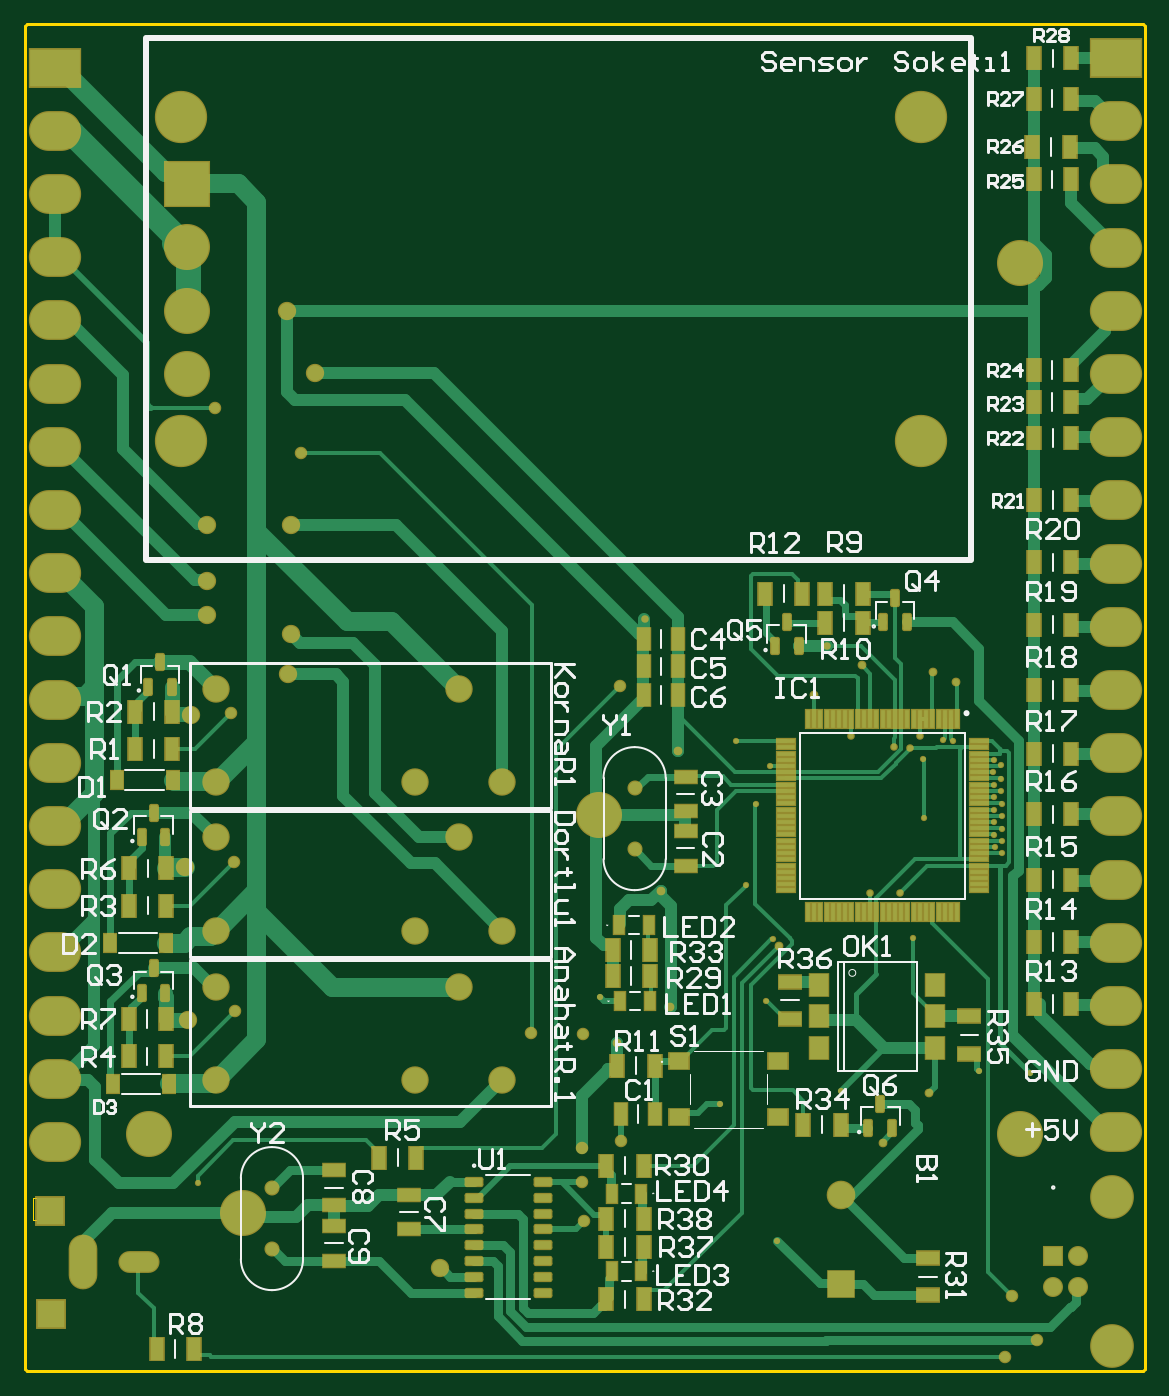
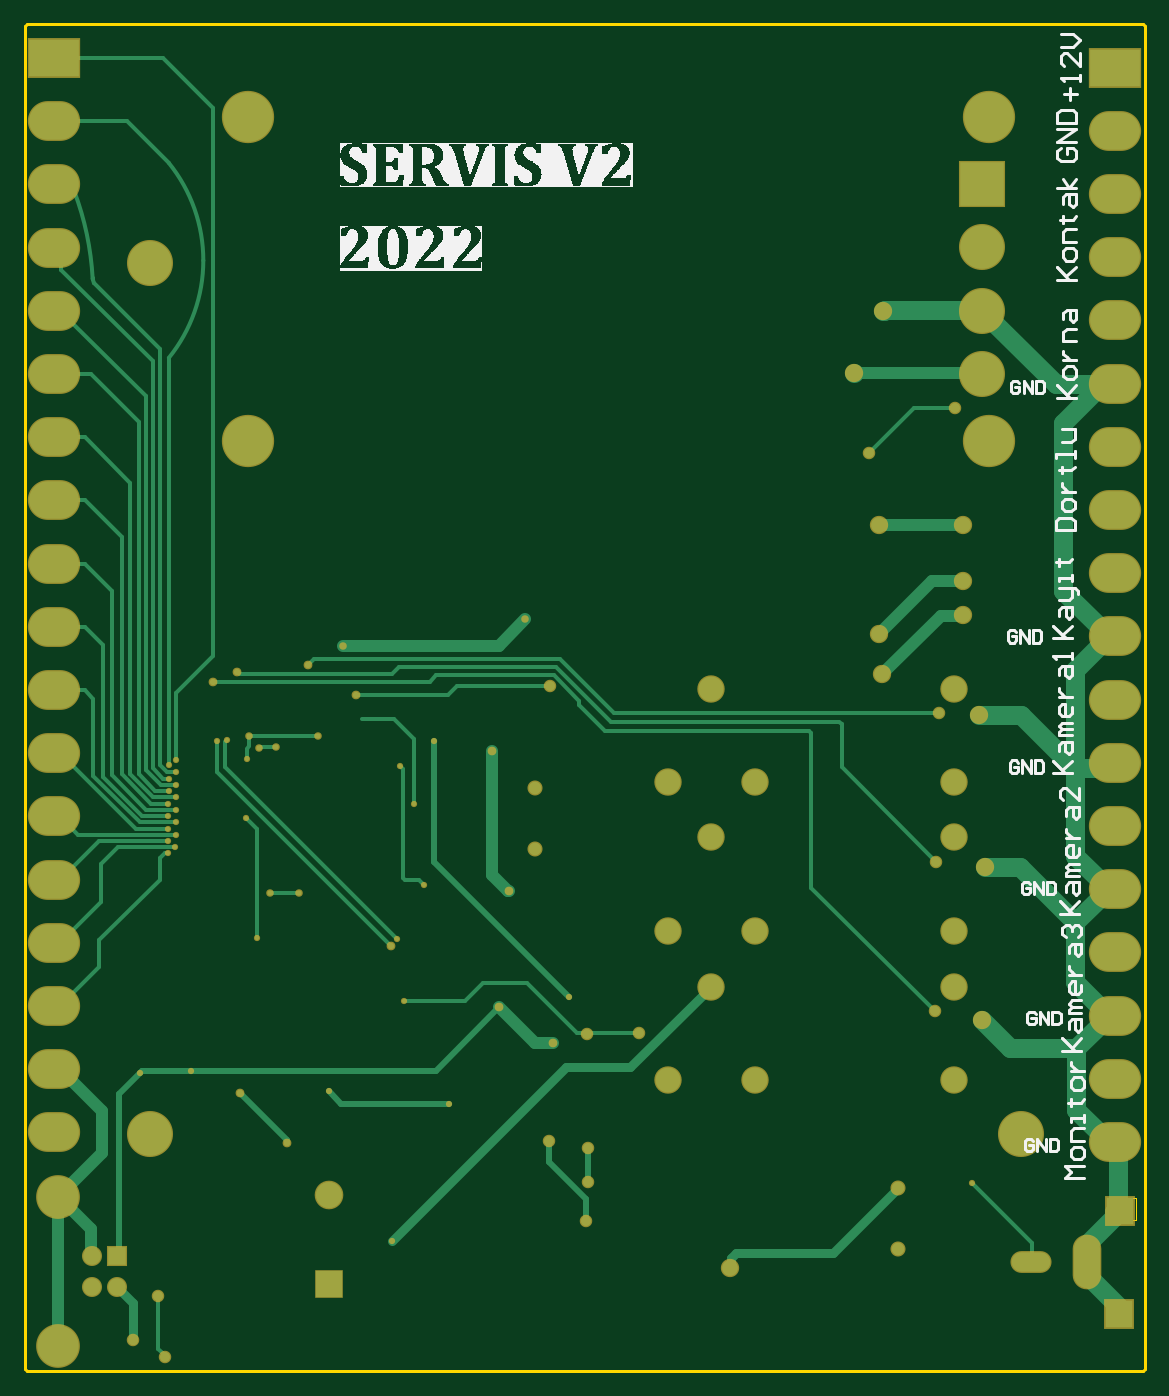
Circuit board: 10 layer files. Board 90.0 x 108.2 mm.
- bottom_copper: PCB2.GBL (12787 bytes)
- bottom_silk: PCB2.GBO (46067 bytes)
- paste: PCB2.GBP (266 bytes)
- bottom_mask: PCB2.GBS (4166 bytes)
- outline: PCB2.GKO (271 bytes)
- outline: PCB2.GM1 (661 bytes)
- top_copper: PCB2.GTL (30179 bytes)
- top_silk: PCB2.GTO (31554 bytes)
- paste: PCB2.GTP (6217 bytes)
- top_mask: PCB2.GTS (10098 bytes)

=== bottom_copper: PCB2.GBL (12787 bytes, source omitted) ===
=== bottom_silk: PCB2.GBO (46067 bytes, source omitted) ===
=== paste: PCB2.GBP ===
G04*
G04 #@! TF.GenerationSoftware,Altium Limited,Altium Designer,22.9.1 (49)*
G04*
G04 Layer_Color=128*
%FSLAX44Y44*%
%MOMM*%
G71*
G04*
G04 #@! TF.SameCoordinates,3AF70149-3D4E-492E-B143-9ECFE05FD8F5*
G04*
G04*
G04 #@! TF.FilePolarity,Positive*
G04*
G01*
G75*
M02*

=== bottom_mask: PCB2.GBS ===
G04*
G04 #@! TF.GenerationSoftware,Altium Limited,Altium Designer,22.9.1 (49)*
G04*
G04 Layer_Color=16711935*
%FSLAX44Y44*%
%MOMM*%
G71*
G04*
G04 #@! TF.SameCoordinates,3AF70149-3D4E-492E-B143-9ECFE05FD8F5*
G04*
G04*
G04 #@! TF.FilePolarity,Negative*
G04*
G01*
G75*
%ADD43C,3.7032*%
%ADD44R,2.4032X2.4032*%
%ADD45O,3.3032X1.7532*%
%ADD46O,2.3032X4.4032*%
%ADD47C,3.5192*%
%ADD48C,1.6112*%
%ADD49R,1.6112X1.6112*%
%ADD50R,3.7032X3.7032*%
%ADD51C,4.2032*%
%ADD52C,1.2102*%
%ADD53O,4.2032X3.2032*%
%ADD54R,4.2032X3.2032*%
%ADD55R,2.3032X2.3032*%
%ADD56C,2.3032*%
%ADD57C,2.2032*%
%ADD58C,0.5032*%
%ADD59C,0.6032*%
%ADD60C,1.0032*%
%ADD61C,0.7032*%
%ADD62C,1.4732*%
D43*
X129768Y851656D02*
D03*
Y800856D02*
D03*
Y902456D02*
D03*
X799000Y890000D02*
D03*
X798906Y189614D02*
D03*
X99000Y190000D02*
D03*
D44*
X19000Y128000D02*
D03*
X20000Y45000D02*
D03*
D45*
X91000Y87000D02*
D03*
D46*
X46000D02*
D03*
D47*
X872768Y139456D02*
D03*
Y19056D02*
D03*
D48*
X845768Y91756D02*
D03*
Y66756D02*
D03*
X825768D02*
D03*
D49*
Y91756D02*
D03*
D50*
X129768Y953256D02*
D03*
D51*
X719768Y747056D02*
D03*
Y1007056D02*
D03*
X124768D02*
D03*
Y747056D02*
D03*
D52*
X489268Y467656D02*
D03*
Y418856D02*
D03*
X197768Y97356D02*
D03*
Y146156D02*
D03*
D53*
X876018Y191006D02*
D03*
Y1003806D02*
D03*
Y851406D02*
D03*
Y902206D02*
D03*
Y953006D02*
D03*
Y800606D02*
D03*
Y445006D02*
D03*
Y699006D02*
D03*
Y648206D02*
D03*
Y394206D02*
D03*
Y241806D02*
D03*
Y597406D02*
D03*
Y343406D02*
D03*
Y546606D02*
D03*
Y749806D02*
D03*
Y292606D02*
D03*
Y495806D02*
D03*
X23268Y488156D02*
D03*
Y284956D02*
D03*
Y742156D02*
D03*
Y538956D02*
D03*
Y335756D02*
D03*
Y589756D02*
D03*
Y234156D02*
D03*
Y386556D02*
D03*
Y640556D02*
D03*
Y691356D02*
D03*
Y437356D02*
D03*
Y792956D02*
D03*
Y945356D02*
D03*
Y894556D02*
D03*
Y843756D02*
D03*
Y996156D02*
D03*
Y183356D02*
D03*
D54*
X876018Y1054606D02*
D03*
X23268Y1046956D02*
D03*
D55*
X655000Y69000D02*
D03*
D56*
Y141000D02*
D03*
D57*
X152768Y233256D02*
D03*
X347768Y308256D02*
D03*
X312768Y233256D02*
D03*
X382768D02*
D03*
X152768Y308256D02*
D03*
Y353256D02*
D03*
X347768Y428256D02*
D03*
X312768Y353256D02*
D03*
X382768D02*
D03*
X152768Y428256D02*
D03*
Y472756D02*
D03*
X347768Y547756D02*
D03*
X312768Y472756D02*
D03*
X382768D02*
D03*
X152768Y547756D02*
D03*
D58*
X778018Y490617D02*
D03*
X766100Y240506D02*
D03*
X138000Y150000D02*
D03*
X783750Y486750D02*
D03*
X807000Y239000D02*
D03*
X784750Y425500D02*
D03*
X784500Y435317D02*
D03*
X784750Y415606D02*
D03*
X784000Y475417D02*
D03*
Y465617D02*
D03*
X784250Y455400D02*
D03*
Y445500D02*
D03*
X778750Y420417D02*
D03*
X737000Y506500D02*
D03*
X745250Y505417D02*
D03*
X594750Y296750D02*
D03*
X778000Y430417D02*
D03*
X777750Y470617D02*
D03*
X777692Y480417D02*
D03*
X604018Y104006D02*
D03*
X655268Y224506D02*
D03*
X558268Y214256D02*
D03*
X597768Y485506D02*
D03*
X579018Y390006D02*
D03*
X570768Y505506D02*
D03*
X461768Y299756D02*
D03*
X586518Y455256D02*
D03*
X721268Y491506D02*
D03*
X721687Y443712D02*
D03*
X713268Y347506D02*
D03*
X600268Y346756D02*
D03*
X777768Y440506D02*
D03*
X778018Y450506D02*
D03*
X778268Y460506D02*
D03*
D59*
X697500Y500625D02*
D03*
X711000Y499750D02*
D03*
X678768Y383506D02*
D03*
X702268Y383756D02*
D03*
X644018Y582256D02*
D03*
X497268Y603506D02*
D03*
X663518Y510006D02*
D03*
X719018Y509756D02*
D03*
D60*
X787250Y10750D02*
D03*
X812768Y24256D02*
D03*
X792768Y59256D02*
D03*
X152018Y773506D02*
D03*
X168268Y288756D02*
D03*
X167018Y408506D02*
D03*
X164768Y528006D02*
D03*
X448018Y270256D02*
D03*
X405768Y271006D02*
D03*
X221268Y737006D02*
D03*
X477268Y549506D02*
D03*
X478268Y183756D02*
D03*
X446768Y151256D02*
D03*
X448518Y119756D02*
D03*
X446768Y178756D02*
D03*
D61*
X605268Y340506D02*
D03*
X726268Y222756D02*
D03*
X688768Y182256D02*
D03*
X474768Y263256D02*
D03*
X518018Y291506D02*
D03*
X510268Y385256D02*
D03*
X524018Y497506D02*
D03*
X633268Y542756D02*
D03*
X747952Y553019D02*
D03*
X728768Y560756D02*
D03*
X671768Y566506D02*
D03*
D62*
X210018Y851256D02*
D03*
X232768Y801756D02*
D03*
X145268Y606756D02*
D03*
X210268Y559256D02*
D03*
X145268Y634256D02*
D03*
X212768Y591756D02*
D03*
Y679256D02*
D03*
X145268D02*
D03*
X132768Y526756D02*
D03*
X127768Y404256D02*
D03*
X130268Y281756D02*
D03*
X332768Y81756D02*
D03*
M02*

=== outline: PCB2.GKO ===
G04*
G04 #@! TF.GenerationSoftware,Altium Limited,Altium Designer,22.9.1 (49)*
G04*
G04 Layer_Color=16711935*
%FSLAX44Y44*%
%MOMM*%
G71*
G04*
G04 #@! TF.SameCoordinates,3AF70149-3D4E-492E-B143-9ECFE05FD8F5*
G04*
G04*
G04 #@! TF.FilePolarity,Positive*
G04*
G01*
G75*
M02*

=== outline: PCB2.GM1 ===
G04*
G04 #@! TF.GenerationSoftware,Altium Limited,Altium Designer,22.9.1 (49)*
G04*
G04 Layer_Color=16711935*
%FSLAX44Y44*%
%MOMM*%
G71*
G04*
G04 #@! TF.SameCoordinates,3AF70149-3D4E-492E-B143-9ECFE05FD8F5*
G04*
G04*
G04 #@! TF.FilePolarity,Positive*
G04*
G01*
G75*
%ADD17C,0.2540*%
%ADD91C,0.0010*%
D17*
X-744Y1080262D02*
X744Y1081750D01*
Y-744D02*
X898012D01*
X899500Y744D02*
Y1080262D01*
X898012Y1081750D02*
X899500Y1080262D01*
X-744Y744D02*
Y1080262D01*
X898012Y-744D02*
X899500Y744D01*
X744Y1081750D02*
X898012D01*
X-744Y744D02*
X744Y-744D01*
D91*
X23000Y120500D02*
Y138500D01*
X6000D02*
X23000D01*
X6000Y120500D02*
Y138500D01*
Y120500D02*
X23000D01*
M02*

=== top_copper: PCB2.GTL (30179 bytes, source omitted) ===
=== top_silk: PCB2.GTO (31554 bytes, source omitted) ===
=== paste: PCB2.GTP (6217 bytes, source omitted) ===
=== top_mask: PCB2.GTS (10098 bytes, source omitted) ===
